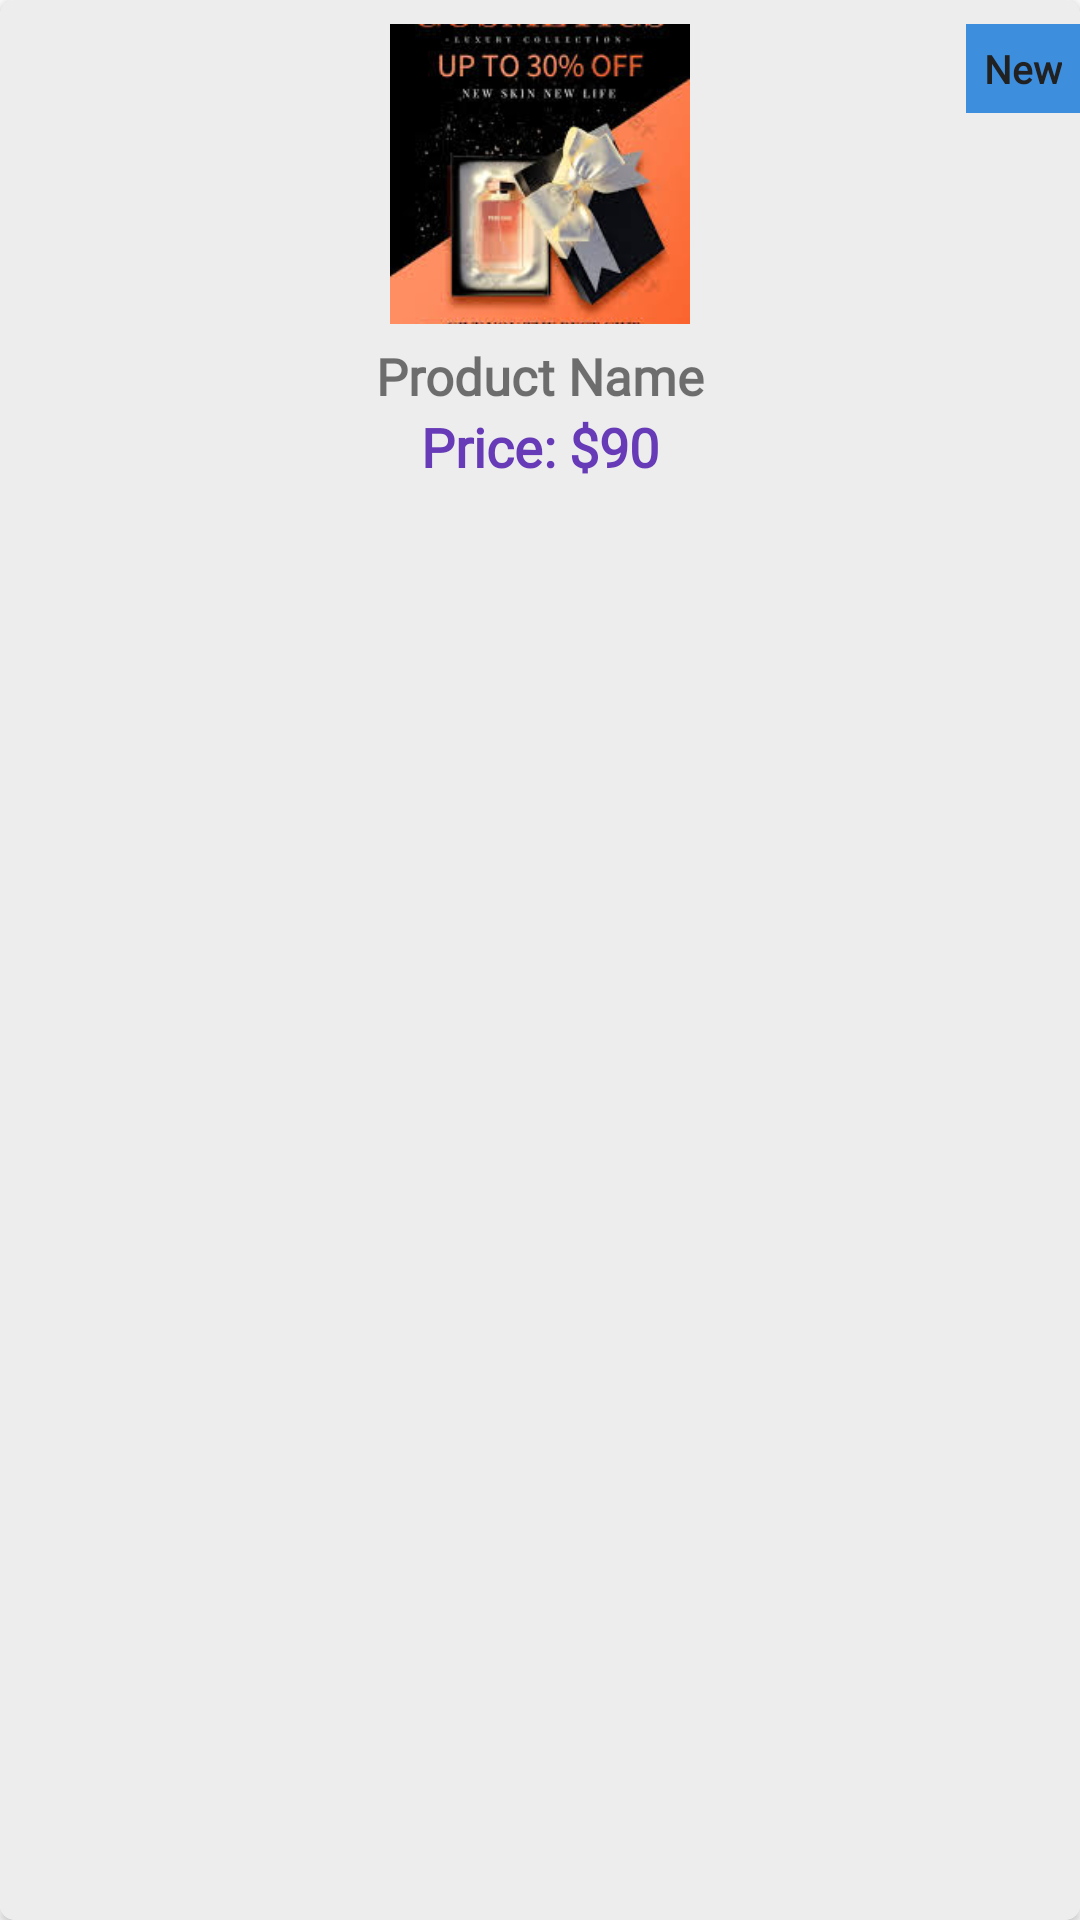

Write the Android layout XML for this screen, with the resource values it uses.
<!-- AndroidManifest.xml: application theme Theme.Submission -->
<!-- res/layout/new_products.xml -->
<?xml version="1.0" encoding="utf-8"?>
<androidx.cardview.widget.CardView xmlns:android="http://schemas.android.com/apk/res/android"
    xmlns:app="http://schemas.android.com/apk/res-auto"
    android:layout_width="130dp"
    android:layout_height="wrap_content"
    android:layout_margin="5dp"
    android:padding="5dp"
    app:cardCornerRadius="5dp">

    <androidx.constraintlayout.widget.ConstraintLayout
        android:layout_width="match_parent"
        android:layout_height="match_parent"
        android:background="#EDEDED">

        <ImageView
            android:id="@+id/pop_img"
            android:layout_width="100dp"
            android:layout_height="100dp"
            android:layout_marginTop="8dp"
            android:src="@drawable/perfumes"
            android:scaleType="centerCrop"
            app:layout_constraintEnd_toEndOf="parent"
            app:layout_constraintStart_toStartOf="parent"
            app:layout_constraintTop_toTopOf="parent" />

        <TextView
            android:id="@+id/textView2"
            android:layout_width="wrap_content"
            android:layout_height="wrap_content"
            android:background="@color/blue"
            android:fontFamily="@font/amethysta"
            android:padding="6dp"
            android:text="New"
            android:textColor="#212121"
            android:textSize="13sp"
            android:textStyle="bold"
            app:layout_constraintBottom_toBottomOf="@+id/pop_img"
            app:layout_constraintEnd_toEndOf="parent"
            app:layout_constraintTop_toTopOf="parent"
            app:layout_constraintVertical_bias="0.1" />

        <TextView
            android:id="@+id/new_product_name"
            android:layout_width="wrap_content"
            android:layout_height="wrap_content"
            android:layout_marginTop="6dp"
            android:fontFamily="@font/amethysta"
            android:text="Product Name"
            android:textSize="17sp"
            android:textStyle="bold"
            app:layout_constraintEnd_toEndOf="parent"
            app:layout_constraintStart_toStartOf="parent"
            app:layout_constraintTop_toBottomOf="@+id/pop_img" />

        <androidx.constraintlayout.widget.ConstraintLayout
            android:layout_width="wrap_content"
            android:layout_height="wrap_content"
            app:layout_constraintEnd_toEndOf="@+id/new_product_name"
            app:layout_constraintStart_toStartOf="@+id/new_product_name"
            app:layout_constraintTop_toBottomOf="@+id/new_product_name">

            <TextView
                android:id="@+id/dollar"
                android:layout_width="match_parent"
                android:layout_height="wrap_content"
                android:fontFamily="@font/amethysta"
                android:text="Price: $"
                android:textColor="#673AB7"
                android:textSize="18sp"
                android:textStyle="bold"
                app:layout_constraintBottom_toBottomOf="parent"
                app:layout_constraintEnd_toEndOf="parent"
                app:layout_constraintHorizontal_bias="0"
                app:layout_constraintStart_toStartOf="parent" />

            <TextView
                android:id="@+id/pop_price"
                android:layout_width="match_parent"
                android:layout_height="wrap_content"
                android:fontFamily="@font/amethysta"
                android:text="90"
                android:textColor="#673AB7"
                android:textSize="18sp"
                android:textStyle="bold"
                app:layout_constraintBottom_toBottomOf="@+id/dollar"
                app:layout_constraintStart_toEndOf="@+id/dollar"
                app:layout_constraintTop_toTopOf="@+id/dollar" />


        </androidx.constraintlayout.widget.ConstraintLayout>
    </androidx.constraintlayout.widget.ConstraintLayout>
</androidx.cardview.widget.CardView>
<!-- resources referenced by this layout -->
<resources>
  <color name="blue">#3E8EDE</color>
  <!-- drawable perfumes: png bitmap (drawable-v24, 70764 bytes) -->
  <style name="Theme.Submission" parent="Theme.MaterialComponents.DayNight.NoActionBar">
          
          <item name="colorPrimary">@color/purple_500</item>
          <item name="colorPrimaryVariant">@color/blue</item>
          <item name="colorOnPrimary">@color/white</item>
          
          <item name="colorSecondary">@color/teal_200</item>
          <item name="colorSecondaryVariant">@color/teal_700</item>
          <item name="colorOnSecondary">@color/black</item>
          
          <item name="android:statusBarColor">?attr/colorPrimaryVariant</item>
          
      </style>
  <color name="purple_500">#FF6200EE</color>
  <color name="white">#FFFFFFFF</color>
  <color name="teal_200">#FF03DAC5</color>
  <color name="teal_700">#FF018786</color>
  <color name="black">#FF000000</color>
</resources>
